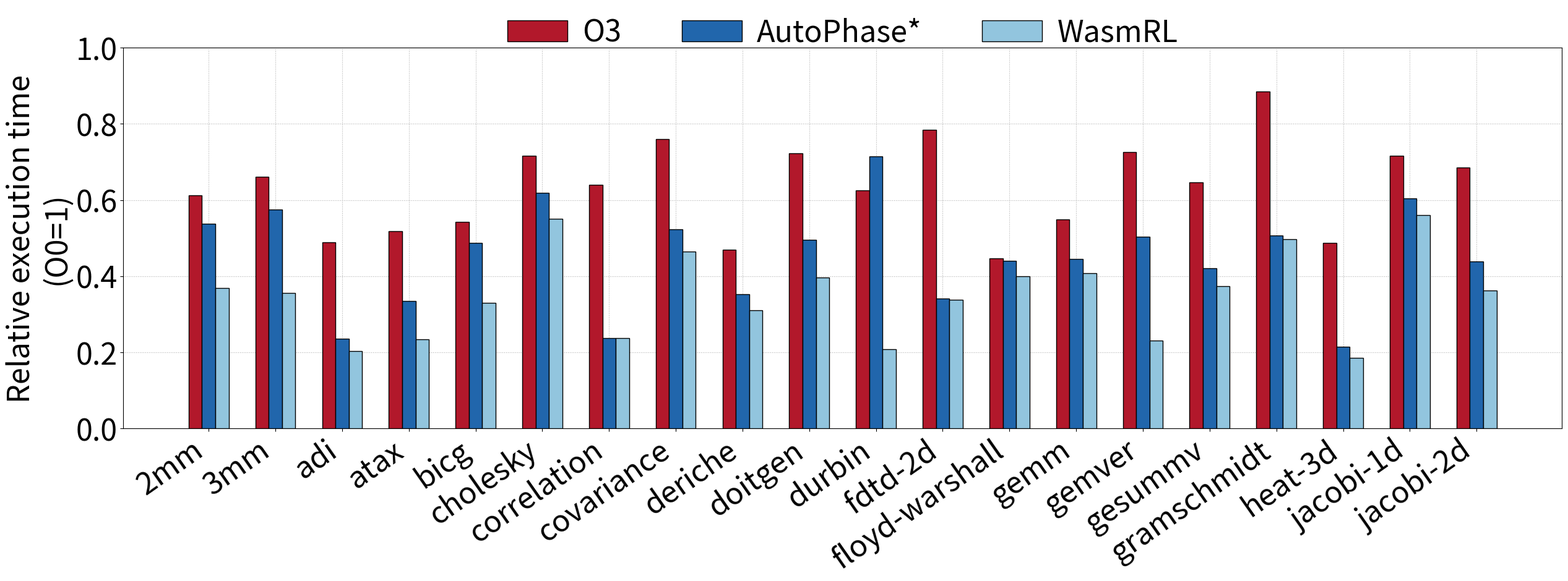

Python code for this plot:
import numpy as np
import matplotlib.pyplot as plt
from matplotlib.pyplot import MultipleLocator

datasets = ["2mm", "3mm", "adi", "atax", "bicg", "cholesky", "correlation", "covariance", "deriche", "doitgen",
"durbin","fdtd-2d","floyd-warshall","gemm","gemver","gesummv","gramschmidt","heat-3d","jacobi-1d","jacobi-2d"]
O3 = [0.612903226,
0.660660661,
0.48957529,
0.51734104,
0.542586751,
0.71559633,
0.639097744,
0.759541985,
0.470046083,
0.722689076,
0.625,
0.783751493,
0.447098976,
0.548672566,
0.725333333,
0.646365422,
0.884792627,
0.487427466,
0.716171617,
0.685333333

]
AutoPhase = [0.537634409,
0.574574575,
0.236293436,
0.335260116,
0.487381703,
0.619266055,
0.237593985,
0.522900763,
0.352534562,
0.495798319,
0.714285714,
0.341696535,
0.440273038,
0.445427729,
0.502666667,
0.42043222,
0.506912442,
0.214700193,
0.603960396,
0.438666667

]
WasmRL = [0.36827957,
0.356356356,
0.203861004,
0.234489403,
0.329652997,
0.550458716,
0.237593985,
0.464885496,
0.311059908,
0.397058824,
0.207908163,
0.338112306,
0.399317406,
0.407079646,
0.230666667,
0.373280943,
0.497695853,
0.185686654,
0.561056106,
0.362666667


]

color = ['#B2182B', '#2166AC', '#92C5DE']

xticks = np.arange(len(datasets))
width = 0.2


plt.rcParams['pdf.fonttype'] = 42 
fig, ax = plt.subplots(figsize=(30, 8), dpi=1000)
ax.grid(axis="both", linestyle='dotted', zorder=0)
ax.bar(xticks - width, O3, width=width, label="O3", color=color[0], alpha=1, zorder=15, linewidth=1, edgecolor='black')
ax.bar(xticks, AutoPhase, width=width, label="AutoPhase*", color=color[1], alpha=1, zorder=15, linewidth=1, edgecolor='black')
ax.bar(xticks + width, WasmRL, width=width, label="WasmRL", color=color[2], alpha=1, zorder=15, linewidth=1, edgecolor='black')

# ax.set_xlabel("Domains", fontsize=24)
ax.set_ylabel("Relative execution time\n(O0=1)", fontsize=35)
plt.legend(loc='upper center', ncol=3, fontsize=35, bbox_to_anchor=(0.5, 1.15), frameon=False, handletextpad=0.5)
ax.set_ylim([0, 1])
ax.yaxis.set_major_locator(MultipleLocator(0.2)) # 设置y轴坐标显示倍数
ax.yaxis.set_tick_params(labelsize=35)
ax.set_xticks(xticks, datasets, rotation=35, fontsize=35, ha='right')
# plt.tick_params(labelsize=35)
plt.show()
plt.savefig("overall_jetson_training.pdf", bbox_inches='tight')
plt.close()
